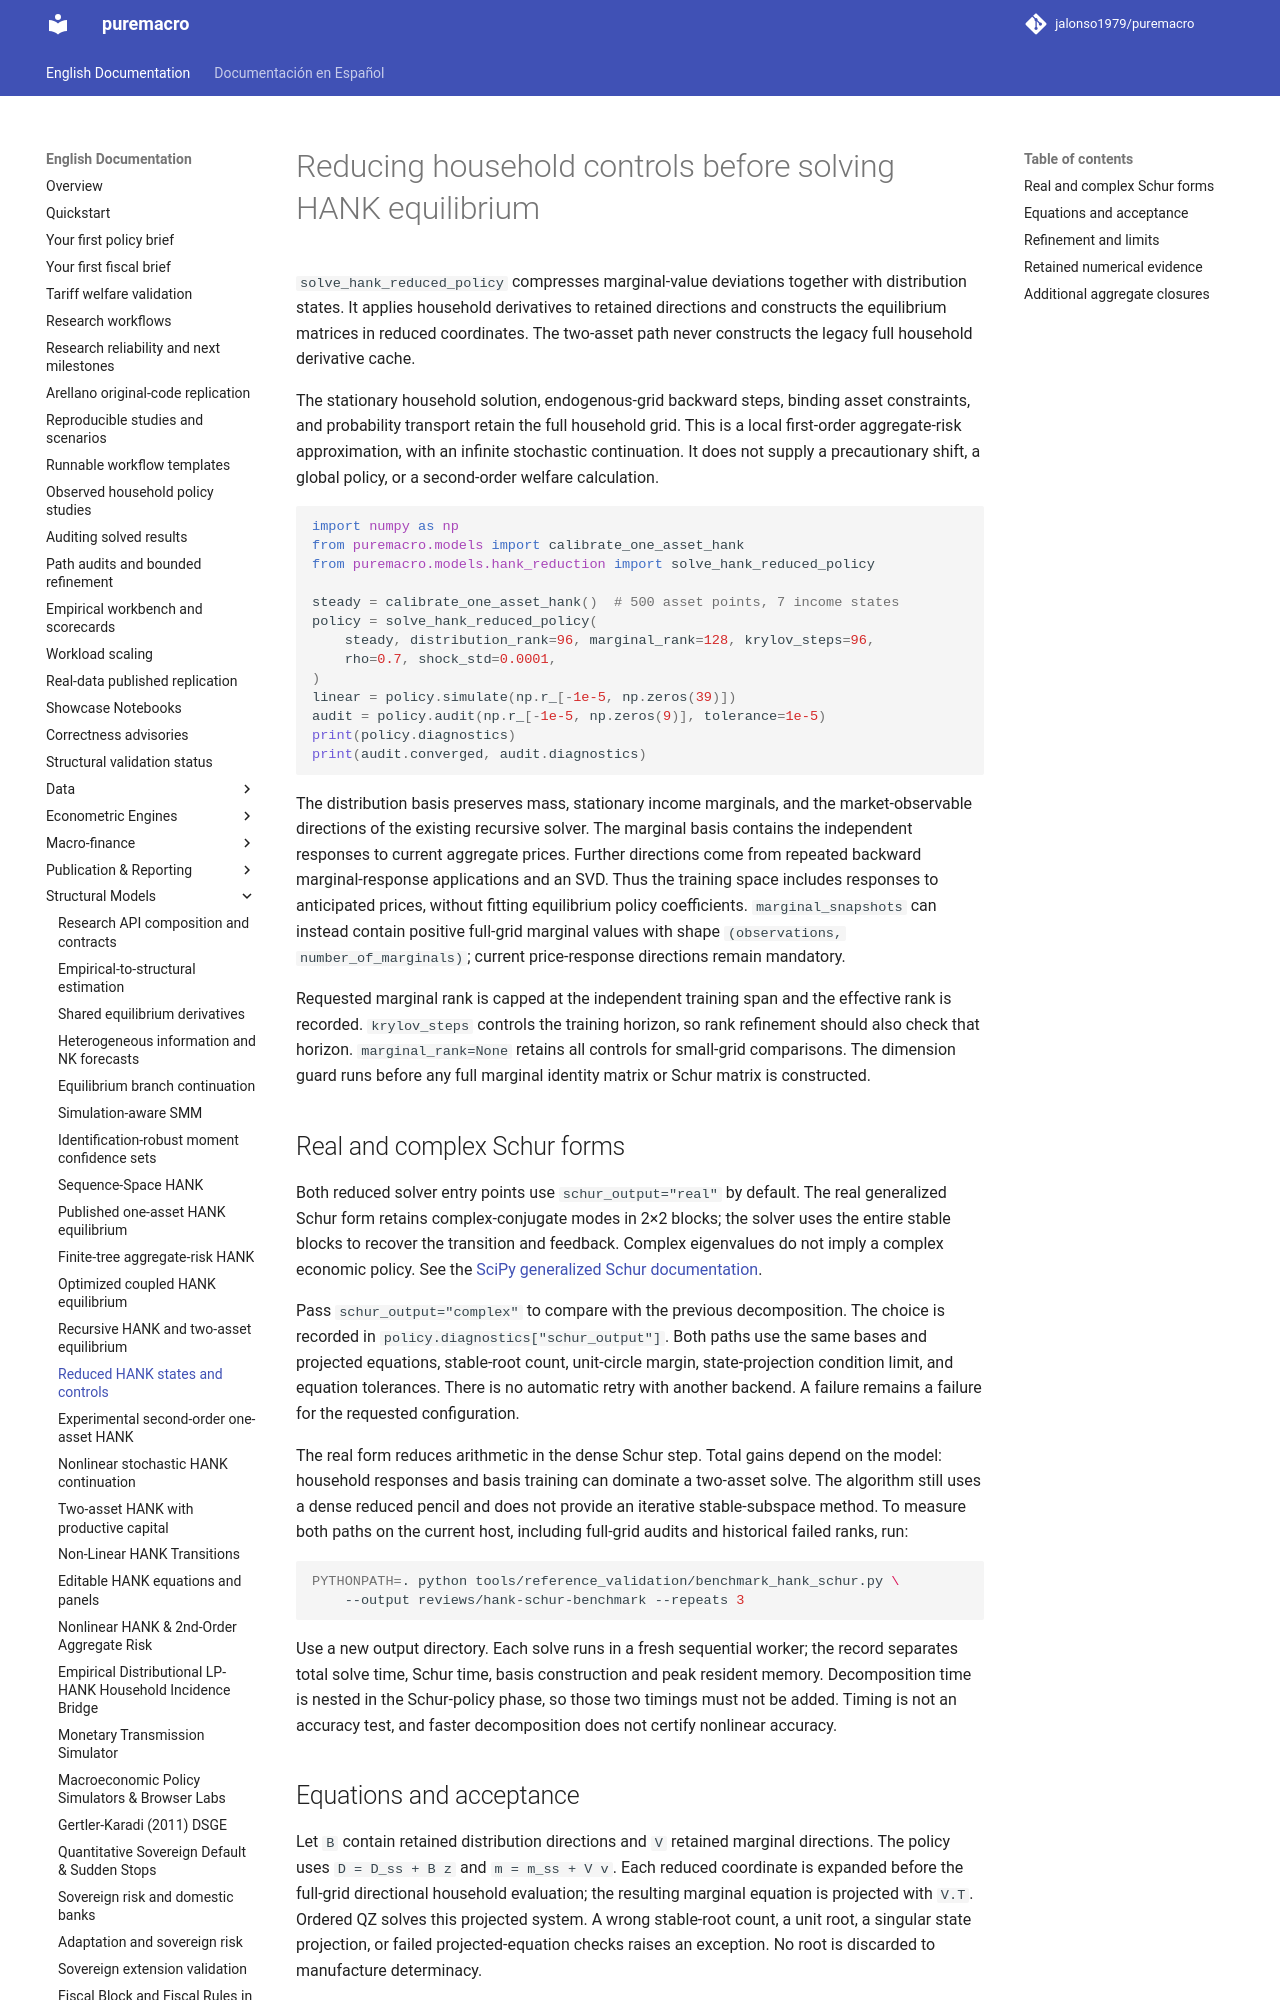

repository: jalonso1979/puremacro · page: docs/hank_reduction/index.html · generator: mkdocs

# Reducing household controls before solving HANK equilibrium

`solve_hank_reduced_policy` compresses marginal-value deviations together with
distribution states. It applies household derivatives to retained directions
and constructs the equilibrium matrices in reduced coordinates. The two-asset
path never constructs the legacy full household derivative cache.

The stationary household solution, endogenous-grid backward steps, binding
asset constraints, and probability transport retain the full household grid.
This is a local first-order aggregate-risk approximation, with an infinite
stochastic continuation. It does not supply a precautionary shift, a global
policy, or a second-order welfare calculation.

```python
import numpy as np
from puremacro.models import calibrate_one_asset_hank
from puremacro.models.hank_reduction import solve_hank_reduced_policy

steady = calibrate_one_asset_hank()  # 500 asset points, 7 income states
policy = solve_hank_reduced_policy(
    steady, distribution_rank=96, marginal_rank=128, krylov_steps=96,
    rho=0.7, shock_std=0.0001,
)
linear = policy.simulate(np.r_[-1e-5, np.zeros(39)])
audit = policy.audit(np.r_[-1e-5, np.zeros(9)], tolerance=1e-5)
print(policy.diagnostics)
print(audit.converged, audit.diagnostics)
```

The distribution basis preserves mass, stationary income marginals, and the
market-observable directions of the existing recursive solver. The marginal
basis contains the independent responses to current aggregate prices. Further
directions come from repeated backward marginal-response applications and an
SVD. Thus the training space includes responses to anticipated prices, without
fitting equilibrium policy coefficients. `marginal_snapshots` can instead
contain positive full-grid marginal values with shape `(observations,
number_of_marginals)`; current price-response directions remain mandatory.

Requested marginal rank is capped at the independent training span and the
effective rank is recorded. `krylov_steps` controls the training horizon, so
rank refinement should also check that horizon. `marginal_rank=None` retains
all controls for small-grid comparisons. The dimension guard runs before any
full marginal identity matrix or Schur matrix is constructed.

## Real and complex Schur forms

Both reduced solver entry points use `schur_output="real"` by default.
The real generalized Schur form retains complex-conjugate modes in 2×2
blocks; the solver uses the entire stable blocks to recover the transition
and feedback. Complex eigenvalues do not imply a complex economic policy.
See the [SciPy generalized Schur documentation](https://docs.scipy.org/doc/scipy/reference/generated/scipy.linalg.ordqz.html).

Pass `schur_output="complex"` to compare with the previous decomposition.
The choice is recorded in `policy.diagnostics["schur_output"]`. Both paths
use the same bases and projected equations, stable-root count, unit-circle
margin, state-projection condition limit, and equation tolerances. There is
no automatic retry with another backend. A failure remains a failure for
the requested configuration.

The real form reduces arithmetic in the dense Schur step. Total gains depend
on the model: household responses and basis training can dominate a two-asset
solve. The algorithm still uses a dense reduced pencil and does not provide
an iterative stable-subspace method. To measure both paths on the current
host, including full-grid audits and historical failed ranks, run:

```sh
PYTHONPATH=. python tools/reference_validation/benchmark_hank_schur.py \
    --output reviews/hank-schur-benchmark --repeats 3
```

Use a new output directory. Each solve runs in a fresh sequential worker;
the record separates total solve time, Schur time, basis construction and
peak resident memory. Decomposition time is nested in the Schur-policy
phase, so those two timings must not be added. Timing is not an accuracy
test, and faster decomposition does not certify nonlinear accuracy.
